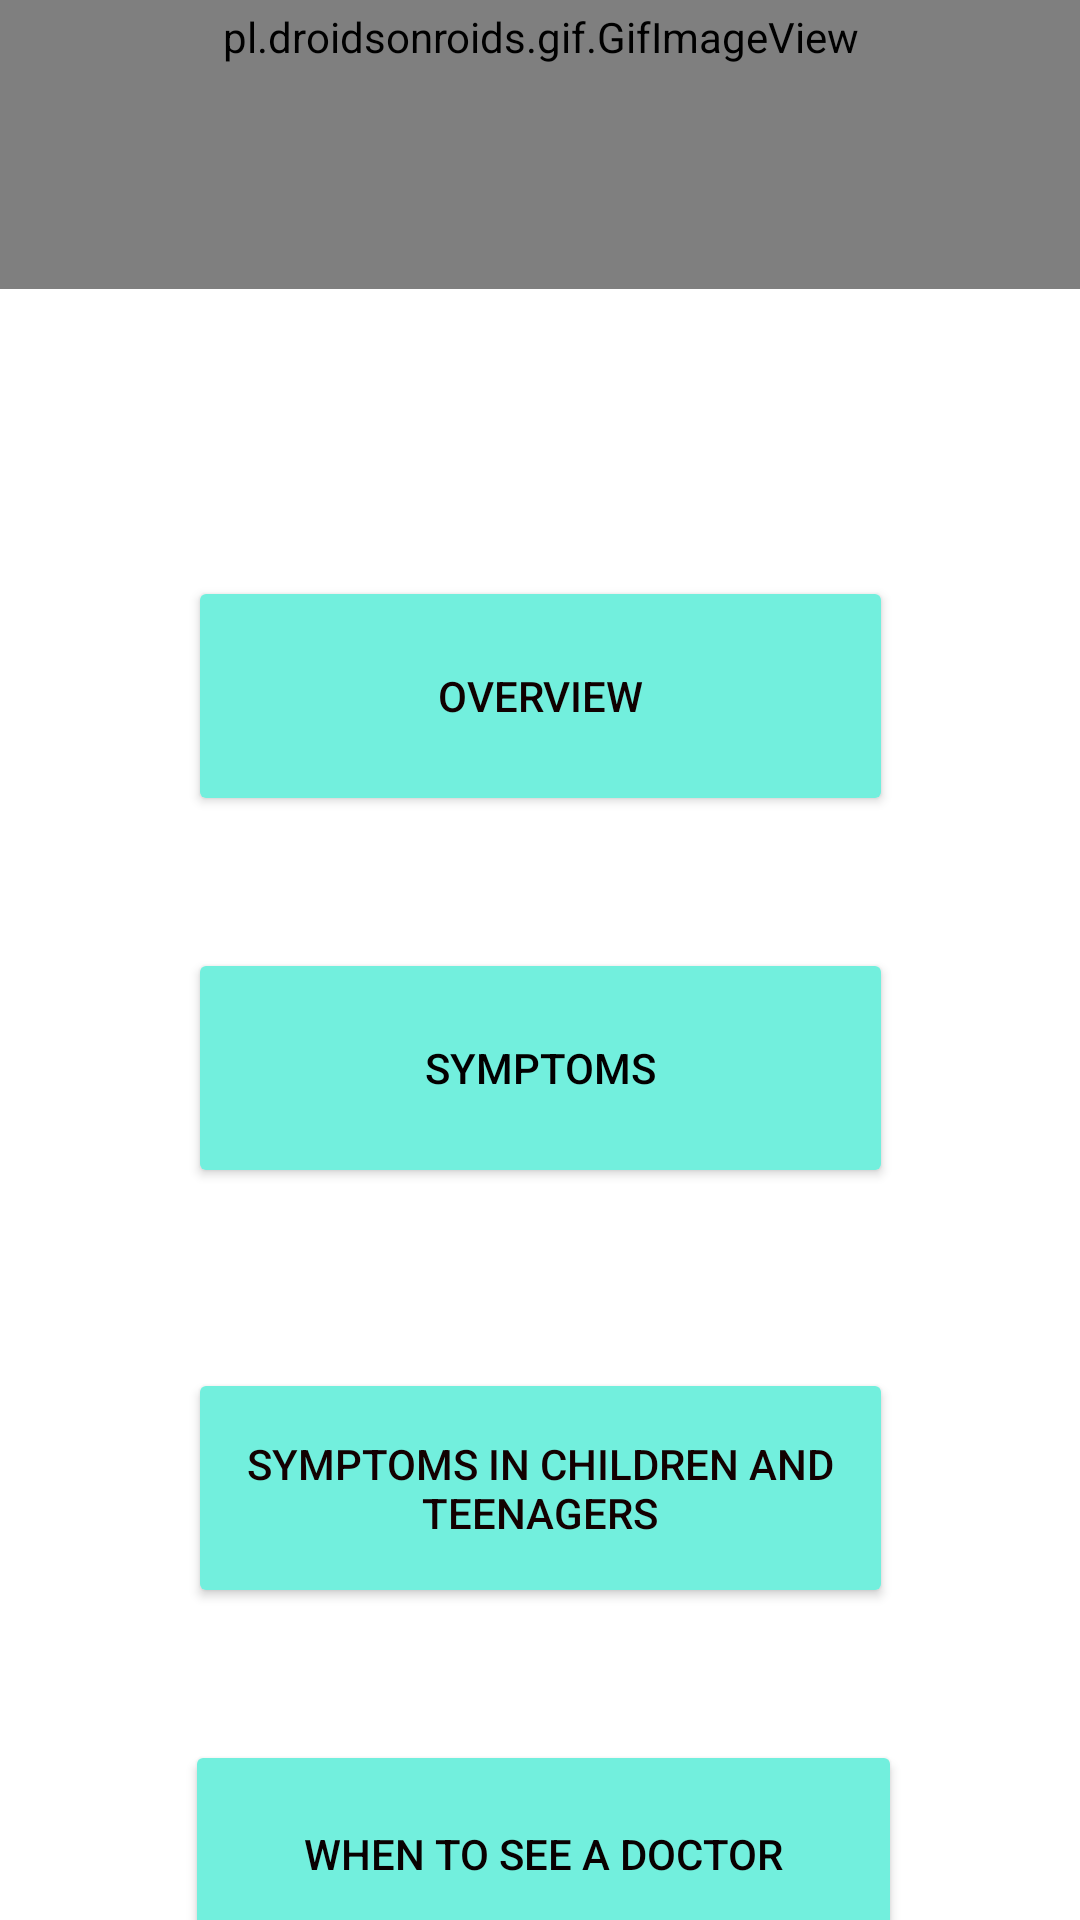

Here is an Android app screen rendered from its layout file. Give the layout XML and the strings, colors and styles it references.
<!-- AndroidManifest.xml: application theme Theme.EnlightenMe -->
<!-- res/layout/activity_gad_buttons.xml -->
<?xml version="1.0" encoding="utf-8"?>
<androidx.constraintlayout.widget.ConstraintLayout xmlns:android="http://schemas.android.com/apk/res/android"
    xmlns:app="http://schemas.android.com/apk/res-auto"
    xmlns:tools="http://schemas.android.com/tools"
    android:layout_width="match_parent"
    android:layout_height="match_parent"
    tools:context=".GAD_buttons">


    <pl.droidsonroids.gif.GifImageView
        android:id="@+id/breath"
        android:layout_width="391dp"
        android:layout_height="168dp"
        android:layout_marginBottom="544dp"
        android:src="@drawable/breath"
        app:layout_constraintBottom_toBottomOf="parent"
        app:layout_constraintEnd_toEndOf="parent"
        app:layout_constraintStart_toStartOf="parent" />

    <Button
        android:id="@+id/anxOV"
        android:layout_width="235dp"
        android:layout_height="80dp"
        android:layout_marginTop="192dp"
        android:backgroundTint="#72EFDD"
        android:text="Overview"
        android:textColor="#100101"
        app:layout_constraintEnd_toEndOf="parent"
        app:layout_constraintStart_toStartOf="parent"
        app:layout_constraintTop_toTopOf="parent" />

    <Button
        android:id="@+id/anxSym"
        android:layout_width="235dp"
        android:layout_height="80dp"
        android:layout_marginTop="44dp"
        android:backgroundTint="#72EFDD"
        android:text="Symptoms"
        android:textColor="#020000"
        app:layout_constraintEnd_toEndOf="parent"
        app:layout_constraintStart_toStartOf="parent"
        app:layout_constraintTop_toBottomOf="@+id/anxOV" />

    <Button
        android:id="@+id/anxKidTeen"
        android:layout_width="235dp"
        android:layout_height="80dp"
        android:layout_marginTop="60dp"
        android:backgroundTint="#72EFDD"
        android:text="Symptoms in children and teenagers"
        android:textColor="#130101"
        app:layout_constraintEnd_toEndOf="parent"
        app:layout_constraintStart_toStartOf="parent"
        app:layout_constraintTop_toBottomOf="@+id/anxSym" />

    <Button
        android:id="@+id/anxDoc"
        android:layout_width="239dp"
        android:layout_height="76dp"
        android:layout_marginTop="44dp"
        android:backgroundTint="#72EFDD"
        android:text="When to see a doctor"
        android:textColor="#090101"
        app:layout_constraintEnd_toEndOf="parent"
        app:layout_constraintHorizontal_bias="0.511"
        app:layout_constraintStart_toStartOf="parent"
        app:layout_constraintTop_toBottomOf="@+id/anxKidTeen" />
</androidx.constraintlayout.widget.ConstraintLayout>
<!-- resources referenced by this layout -->
<resources>
  <style name="Theme.EnlightenMe" parent="Theme.MaterialComponents.DayNight.NoActionBar">
          
          <item name="colorPrimary">@color/purple_500</item>
          <item name="colorPrimaryVariant">@color/purple_700</item>
          <item name="colorOnPrimary">@color/white</item>
          
          <item name="colorSecondary">@color/teal_200</item>
          <item name="colorSecondaryVariant">@color/teal_700</item>
          <item name="colorOnSecondary">@color/black</item>
          
          <item name="android:statusBarColor" tools:targetApi="l">?attr/colorPrimaryVariant</item>
          
      </style>
  <!-- not gathered from this repository: default colours our renderer supplied (Android Studio template values) -->
  <color name="purple_500">#FF6200EE</color>
  <color name="purple_700">#FF3700B3</color>
  <color name="teal_200">#FF03DAC5</color>
  <color name="teal_700">#FF018786</color>
  <color name="black">#FF000000</color>
  <color name="white">#FFFFFFFF</color>
</resources>
